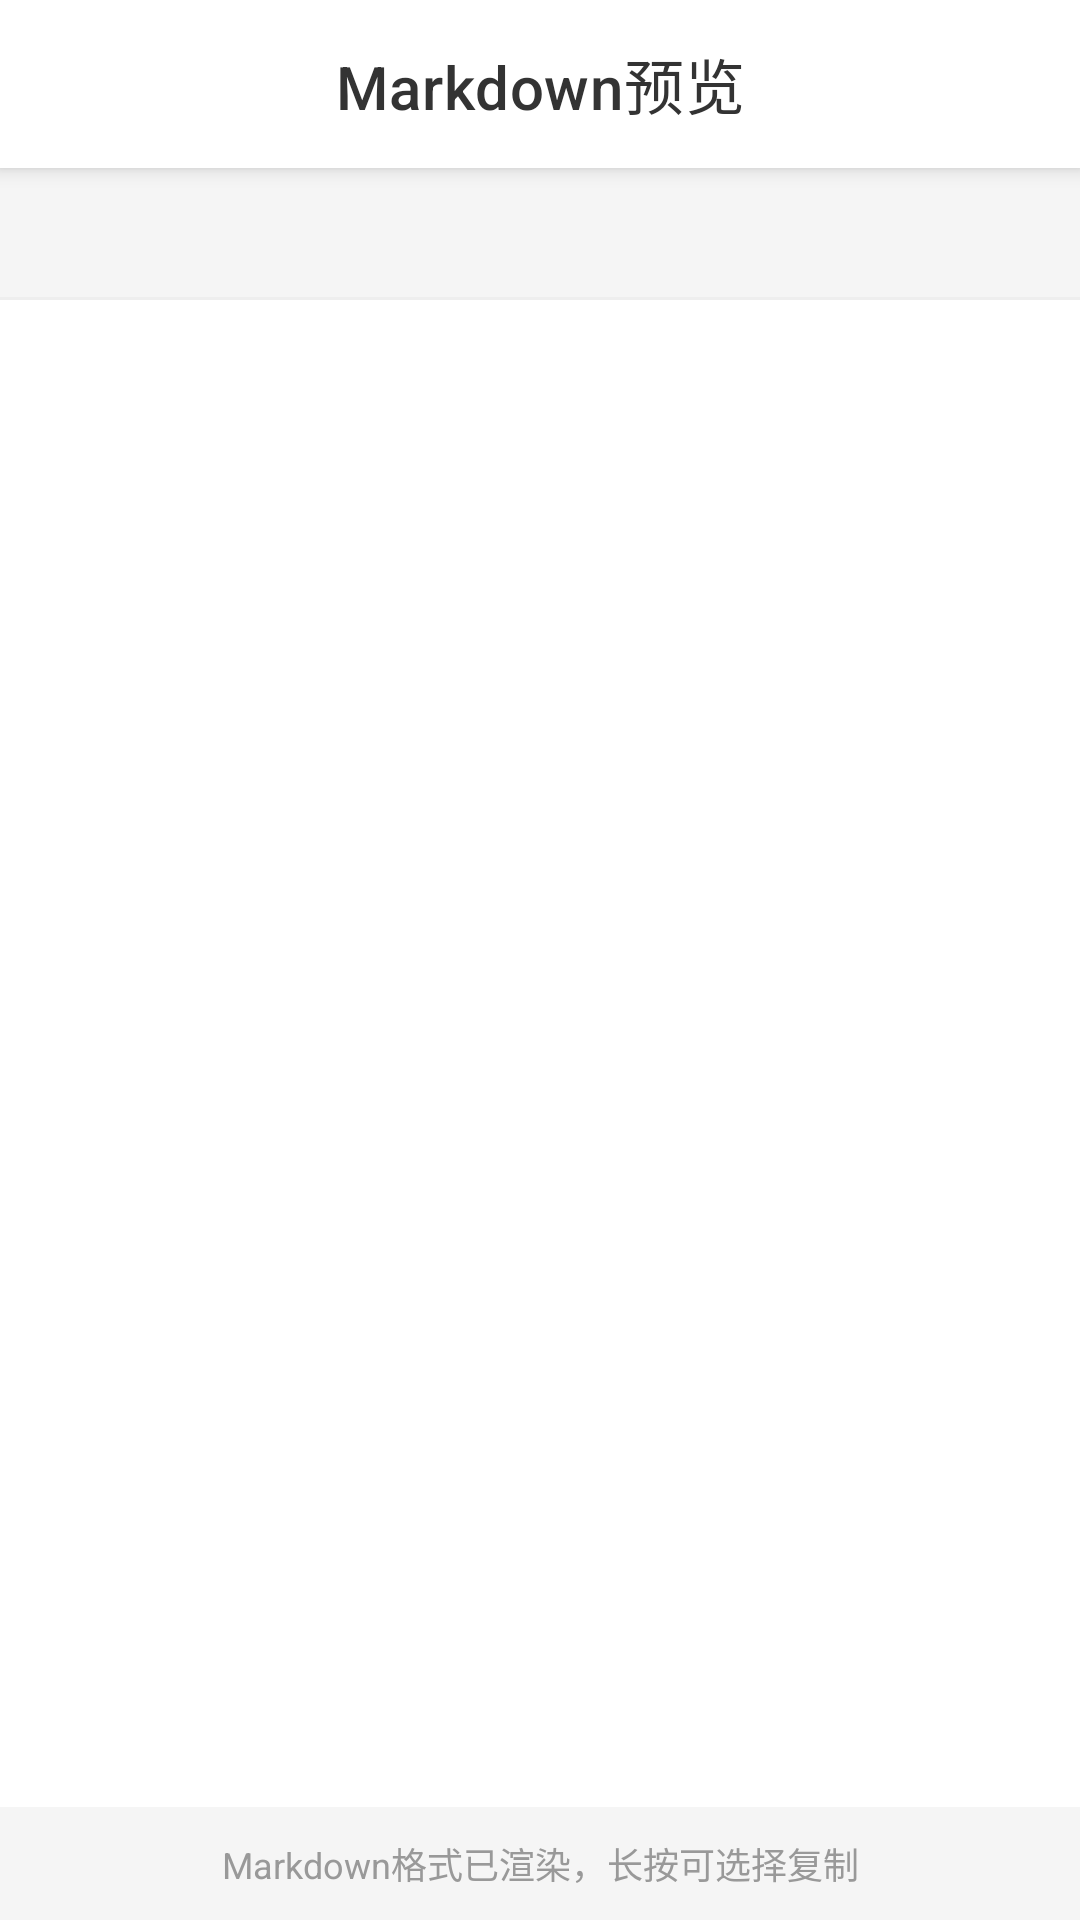

Android layout source for this screen:
<!-- AndroidManifest.xml: activity theme Theme.ProductManager -->
<!-- res/layout/activity_script_viewer.xml -->
<?xml version="1.0" encoding="utf-8"?>
<LinearLayout
    xmlns:android="http://schemas.android.com/apk/res/android"
    xmlns:app="http://schemas.android.com/apk/res-auto"
    android:layout_width="match_parent"
    android:layout_height="match_parent"
    android:background="#FFFFFF"
    android:orientation="vertical">

    
    <com.google.android.material.appbar.MaterialToolbar
        android:id="@+id/toolbar"
        android:layout_width="match_parent"
        android:layout_height="?attr/actionBarSize"
        android:background="#FFFFFF"
        android:elevation="4dp"
        app:navigationIcon="@drawable/ic_back"
        app:title="Markdown预览"
        app:titleCentered="true"
        app:titleTextColor="#333333" />

    
    <TextView
        android:id="@+id/tv_product_name"
        android:layout_width="match_parent"
        android:layout_height="wrap_content"
        android:background="#F5F5F5"
        android:padding="12dp"
        android:textColor="#666666"
        android:textSize="14sp"
        android:gravity="center" />

    
    <View
        android:layout_width="match_parent"
        android:layout_height="1dp"
        android:background="#EEEEEE" />

    
    <androidx.core.widget.NestedScrollView
        android:layout_width="match_parent"
        android:layout_height="0dp"
        android:layout_weight="1"
        android:fillViewport="true"
        android:overScrollMode="always"
        android:scrollbars="vertical">

        <TextView
            android:id="@+id/tv_script_preview"
            android:layout_width="match_parent"
            android:layout_height="wrap_content"
            android:padding="20dp"
            android:textColor="#333333"
            android:textSize="16sp"
            android:lineSpacingExtra="6dp"
            android:textIsSelectable="true" />

    </androidx.core.widget.NestedScrollView>

    
    <TextView
        android:layout_width="match_parent"
        android:layout_height="wrap_content"
        android:background="#F5F5F5"
        android:padding="10dp"
        android:text="Markdown格式已渲染，长按可选择复制"
        android:textColor="#999999"
        android:textSize="12sp"
        android:gravity="center" />

</LinearLayout>
<!-- resources referenced by this layout -->
<resources>
  <style name="Theme.ProductManager" parent="Theme.MaterialComponents.Light.NoActionBar">
          <item name="colorPrimary">@color/primary</item>
          <item name="colorPrimaryDark">@color/primary_dark</item>
          <item name="colorAccent">@color/accent</item>
          <item name="android:statusBarColor">@color/primary_dark</item>
          <item name="android:navigationBarColor">@color/white</item>
          <item name="android:windowBackground">@color/background</item>
      </style>
  <color name="primary">#2196F3</color>
  <color name="primary_dark">#1976D2</color>
  <color name="accent">#4CAF50</color>
  <color name="white">#FFFFFF</color>
  <color name="background">#FAFAFA</color>
</resources>
